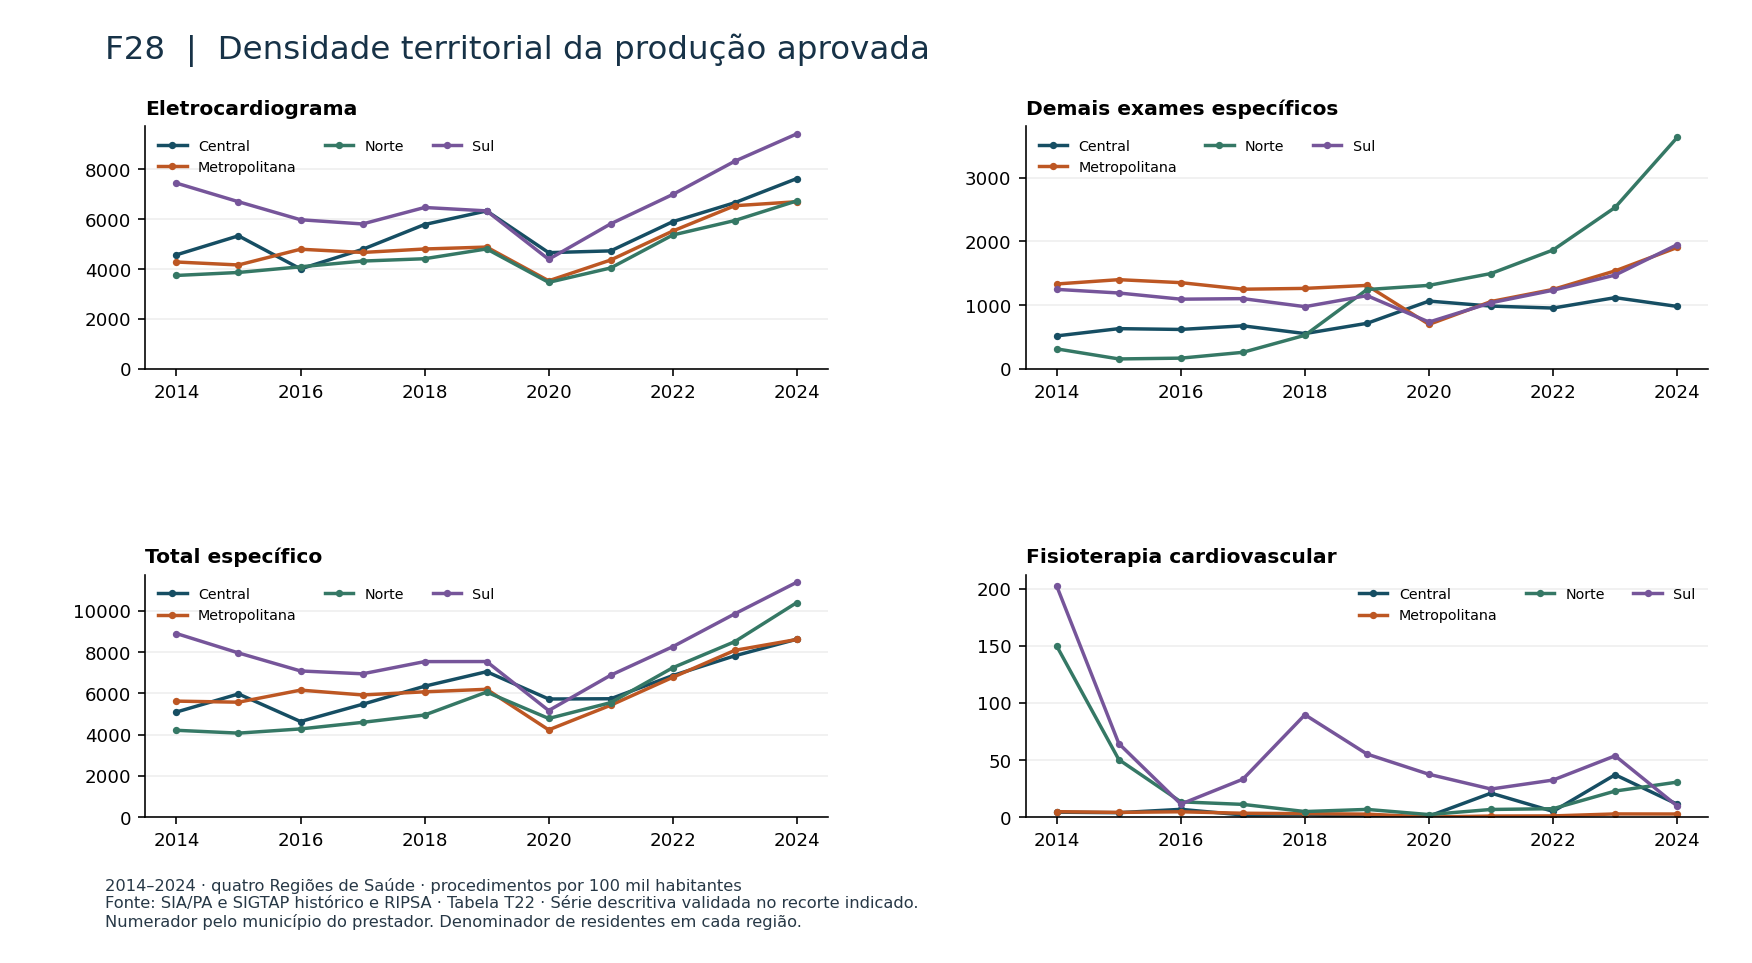

The file beside this chart, header and first rows:
ano, painel, serie, valor
2014, Eletrocardiograma, Central, 4570
2014, Demais exames específicos, Central, 515.8
2014, Total específico, Central, 5090
2014, Fisioterapia cardiovascular, Central, 4.226
2014, Eletrocardiograma, Metropolitana, 4283
2014, Demais exames específicos, Metropolitana, 1331
2014, Total específico, Metropolitana, 5618
2014, Fisioterapia cardiovascular, Metropolitana, 4.675
2014, Eletrocardiograma, Norte, 3743
2014, Demais exames específicos, Norte, 311.7
2014, Total específico, Norte, 4204
2014, Fisioterapia cardiovascular, Norte, 149.7
2014, Eletrocardiograma, Sul, 7448
2014, Demais exames específicos, Sul, 1246
2014, Total específico, Sul, 8896
2014, Fisioterapia cardiovascular, Sul, 202.2
2015, Eletrocardiograma, Central, 5333
2015, Demais exames específicos, Central, 629.5
2015, Total específico, Central, 5967
2015, Fisioterapia cardiovascular, Central, 3.786
2015, Eletrocardiograma, Metropolitana, 4164
2015, Demais exames específicos, Metropolitana, 1399
2015, Total específico, Metropolitana, 5567
2015, Fisioterapia cardiovascular, Metropolitana, 4.04
2015, Eletrocardiograma, Norte, 3863
2015, Demais exames específicos, Norte, 153.8
2015, Total específico, Norte, 4067
2015, Fisioterapia cardiovascular, Norte, 50.29
2015, Eletrocardiograma, Sul, 6701
2015, Demais exames específicos, Sul, 1189
2015, Total específico, Sul, 7955
2015, Fisioterapia cardiovascular, Sul, 64.34
2016, Eletrocardiograma, Central, 4006
2016, Demais exames específicos, Central, 616.9
2016, Total específico, Central, 4629
2016, Fisioterapia cardiovascular, Central, 6.714
2016, Eletrocardiograma, Metropolitana, 4796
2016, Demais exames específicos, Metropolitana, 1352
2016, Total específico, Metropolitana, 6152
2016, Fisioterapia cardiovascular, Metropolitana, 4.565
2016, Eletrocardiograma, Norte, 4091
2016, Demais exames específicos, Norte, 166.1
2016, Total específico, Norte, 4270
2016, Fisioterapia cardiovascular, Norte, 13.28
2016, Eletrocardiograma, Sul, 5978
2016, Demais exames específicos, Sul, 1092
2016, Total específico, Sul, 7082
2016, Fisioterapia cardiovascular, Sul, 11.3
2017, Eletrocardiograma, Central, 4790
2017, Demais exames específicos, Central, 673.8
2017, Total específico, Central, 5466
2017, Fisioterapia cardiovascular, Central, 1.763
2017, Eletrocardiograma, Metropolitana, 4666
2017, Demais exames específicos, Metropolitana, 1249
2017, Total específico, Metropolitana, 5917
2017, Fisioterapia cardiovascular, Metropolitana, 3.302
2017, Eletrocardiograma, Norte, 4320
2017, Demais exames específicos, Norte, 257.7
2017, Total específico, Norte, 4589
2017, Fisioterapia cardiovascular, Norte, 11.05
... 116 more rows
